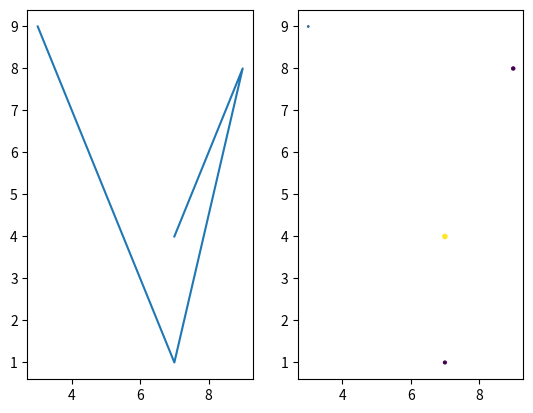

Reproduce this figure in Python.
#!/usr/bin/env python3

import numpy as np
import matplotlib.pyplot as plt

def subfigures(a):
    plt.subplot(1,2,1)
    graphX = a[:,0]
    graphY = a[:,1]
    plt.plot(graphX,graphY)
    plt.subplot(1,2,2)
    scatterX = a[:,0]
    scatterY = a[:,1]
    plt.scatter(scatterX, scatterY, c=a[:,2], s=a[:,3])
    plt.show()

def main():
    arr = np.random.randint(1,10, (4,4))
    subfigures(arr)

if __name__ == "__main__":
    main()
